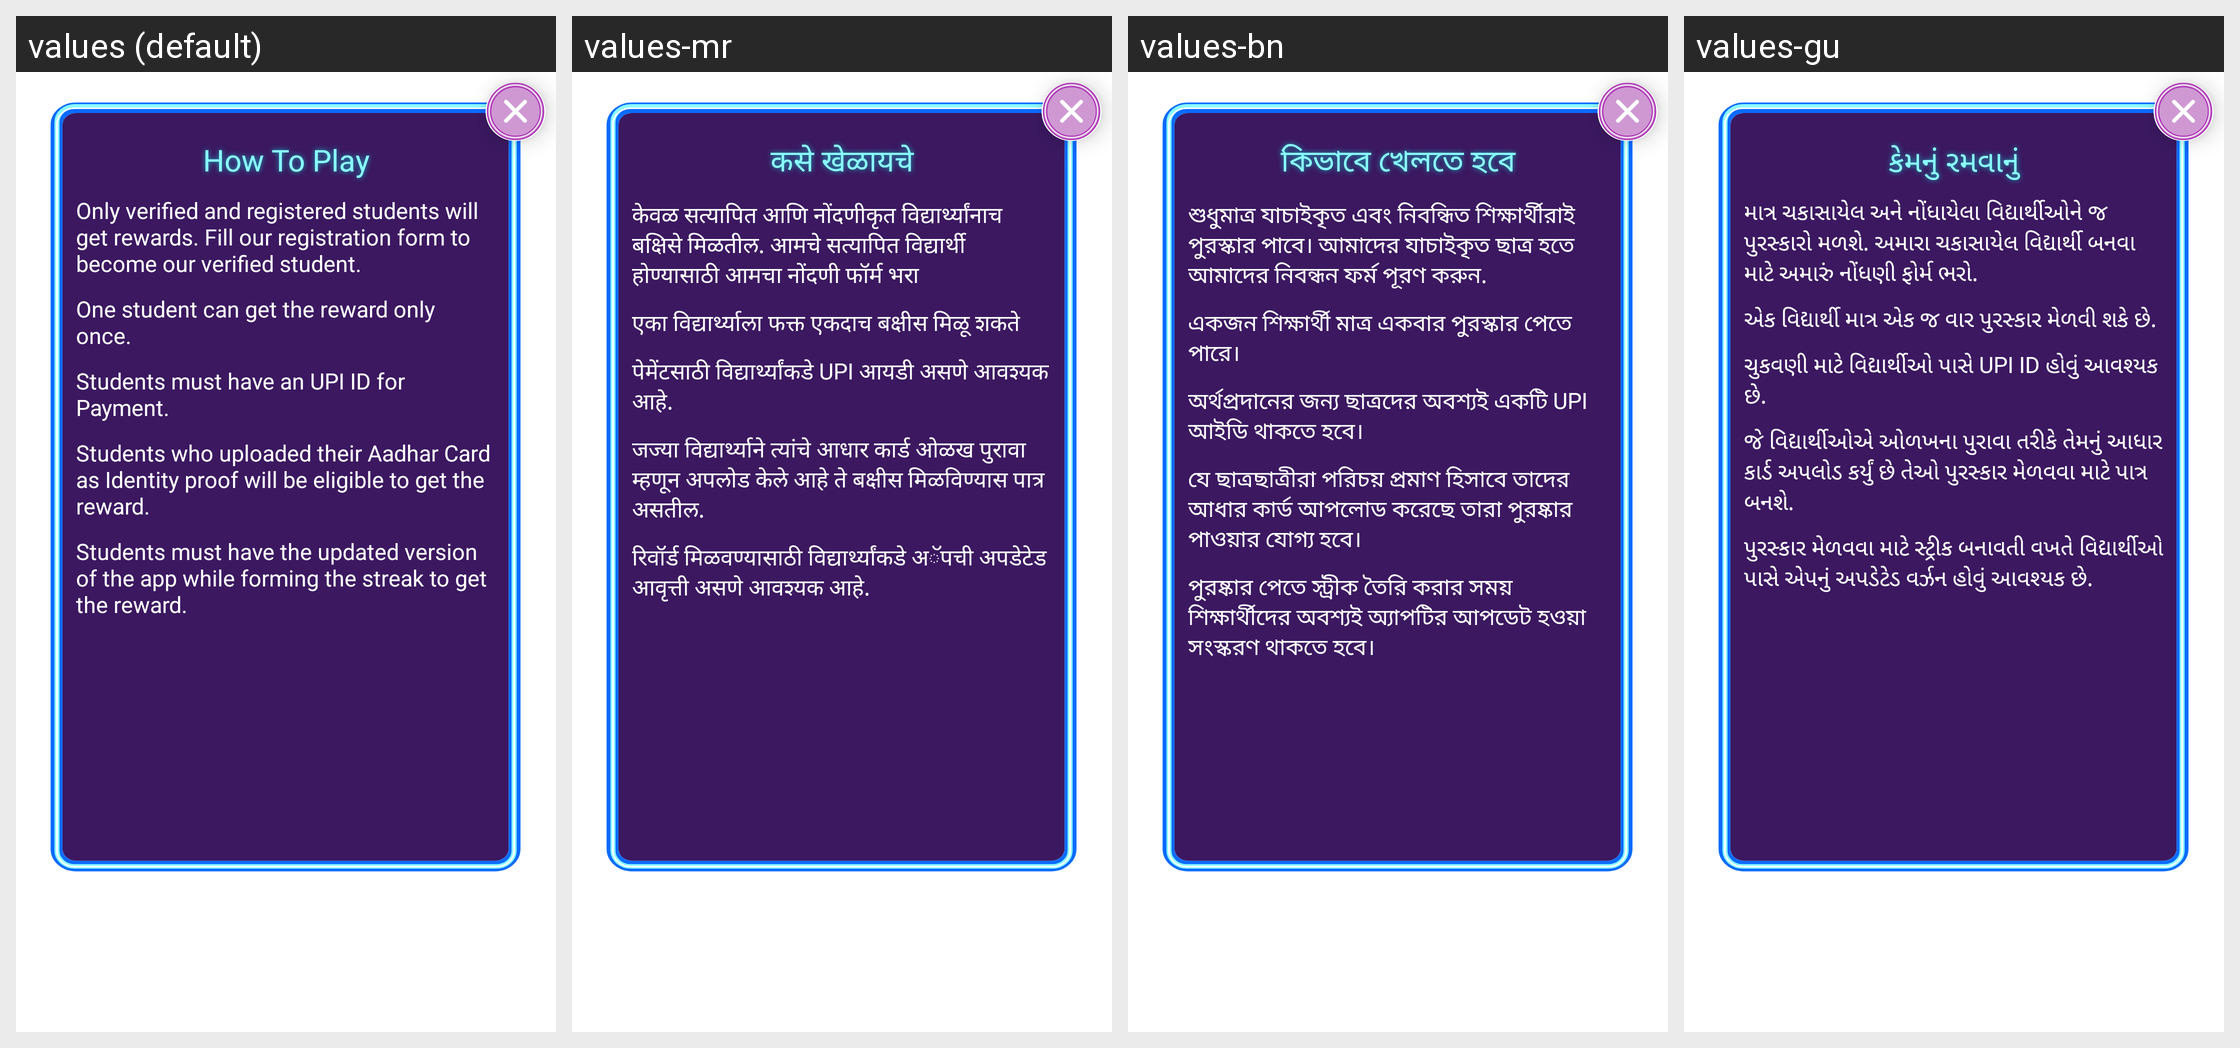

Strings drawn on this Android screen and how each of the app's shown locales translates them:
Android screen res/layout/custom_dialogue_game_intro.xml rendered under 4 locales, left to right: values (default), values-mr, values-bn, values-gu. Device: Nexus 5 (rendered at 1080×1920; each locale shown at half size, 540×960, under a caption strip naming it); theme ArivihanTheme.
Other locales in the repository, not shown: values-hi, values-kn, values-ml, values-pa, values-ta, values-te.
Strings drawn on this screen, with the default value and each locale's value (text and hints the layout hard-codes, and strings that could not be matched under every locale, appear in the picture but are not listed):

HowToPlay
  values: How To Play
  values-mr: कसे खेळायचे
  values-bn: কিভাবে খেলতে হবে
  values-gu: કેમનું રમવાનું

only_verified_and_registered
  values: Only verified and registered students will get rewards. Fill our registration form to become our verified student.
  values-mr: केवळ सत्यापित आणि नोंदणीकृत विद्यार्थ्यांनाच बक्षिसे मिळतील. आमचे सत्यापित विद्यार्थी होण्यासाठी आमचा नोंदणी फॉर्म भरा
  values-bn: শুধুমাত্র যাচাইকৃত এবং নিবন্ধিত শিক্ষার্থীরাই পুরস্কার পাবে। আমাদের যাচাইকৃত ছাত্র হতে আমাদের নিবন্ধন ফর্ম পূরণ করুন.
  values-gu: માત્ર ચકાસાયેલ અને નોંધાયેલા વિદ્યાર્થીઓને જ પુરસ્કારો મળશે. અમારા ચકાસાયેલ વિદ્યાર્થી બનવા માટે અમારું નોંધણી ફોર્મ ભરો.

one_student_can_get_the_reward_only_once
  values: One student can get the reward only once.
  values-mr: एका विद्यार्थ्याला फक्त एकदाच बक्षीस मिळू शकते
  values-bn: একজন শিক্ষার্থী মাত্র একবার পুরস্কার পেতে পারে।
  values-gu: એક વિદ્યાર્થી માત્ર એક જ વાર પુરસ્કાર મેળવી શકે છે.

student_must_have_an_upi_id_for_payment
  values: Students must have an UPI ID for Payment.
  values-mr: पेमेंटसाठी विद्यार्थ्यांकडे UPI आयडी असणे आवश्यक आहे.
  values-bn: অর্থপ্রদানের জন্য ছাত্রদের অবশ্যই একটি UPI আইডি থাকতে হবে।
  values-gu: ચુકવણી માટે વિદ્યાર્થીઓ પાસે UPI ID હોવું આવશ્યક છે.

student_who_uploaded_their
  values: Students who uploaded their Aadhar Card as Identity proof will be eligible to get the reward.
  values-mr: जज्या विद्यार्थ्याने त्यांचे आधार कार्ड ओळख पुरावा म्हणून अपलोड केले आहे ते बक्षीस मिळविण्यास पात्र असतील.
  values-bn: যে ছাত্রছাত্রীরা পরিচয় প্রমাণ হিসাবে তাদের আধার কার্ড আপলোড করেছে তারা পুরষ্কার পাওয়ার যোগ্য হবে।
  values-gu: જે વિદ્યાર્થીઓએ ઓળખના પુરાવા તરીકે તેમનું આધાર કાર્ડ અપલોડ કર્યું છે તેઓ પુરસ્કાર મેળવવા માટે પાત્ર બનશે.

students_must_have_the
  values: Students must have the updated version of the app while forming the streak to get the reward.
  values-mr: रिवॉर्ड मिळवण्यासाठी विद्यार्थ्यांकडे अॅपची अपडेटेड आवृत्ती असणे आवश्यक आहे.
  values-bn: পুরষ্কার পেতে স্ট্রীক তৈরি করার সময় শিক্ষার্থীদের অবশ্যই অ্যাপটির আপডেট হওয়া সংস্করণ থাকতে হবে।
  values-gu: પુરસ્કાર મેળવવા માટે સ્ટ્રીક બનાવતી વખતે વિદ્યાર્થીઓ પાસે એપનું અપડેટેડ વર્ઝન હોવું આવશ્યક છે.
